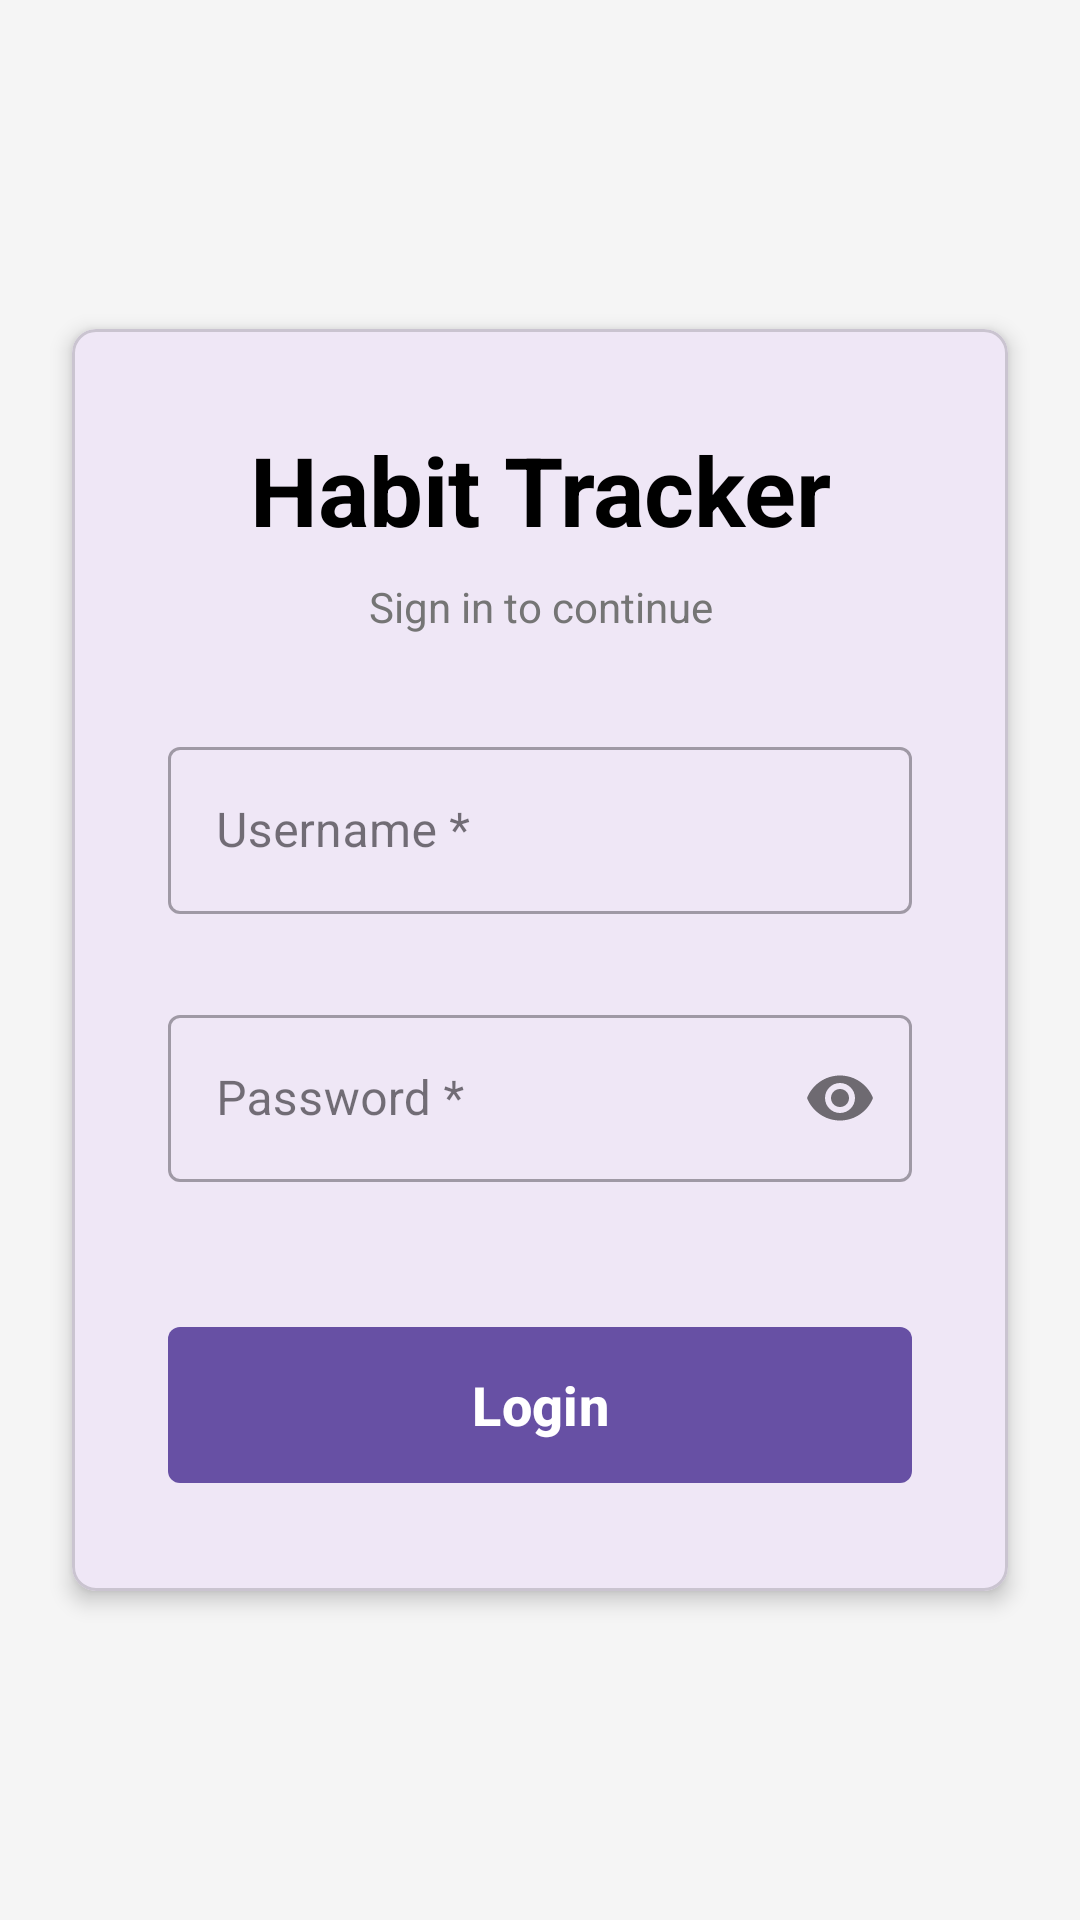

Here is an Android app screen rendered from its layout file. Give the layout XML and the strings, colors and styles it references.
<!-- AndroidManifest.xml: application theme Theme.HabitTrackerLeonida -->
<!-- res/layout/fragment_login.xml -->
<?xml version="1.0" encoding="utf-8"?>
<androidx.constraintlayout.widget.ConstraintLayout xmlns:android="http://schemas.android.com/apk/res/android"
    xmlns:app="http://schemas.android.com/apk/res-auto"
    android:layout_width="match_parent"
    android:layout_height="match_parent"
    android:background="#F5F5F5">

    <com.google.android.material.card.MaterialCardView
        android:layout_width="0dp"
        android:layout_height="wrap_content"
        android:layout_margin="24dp"
        app:cardCornerRadius="8dp"
        app:cardElevation="4dp"
        app:layout_constraintBottom_toBottomOf="parent"
        app:layout_constraintEnd_toEndOf="parent"
        app:layout_constraintStart_toStartOf="parent"
        app:layout_constraintTop_toTopOf="parent">

        <LinearLayout
            android:layout_width="match_parent"
            android:layout_height="wrap_content"
            android:orientation="vertical"
            android:padding="32dp">

            <TextView
                android:layout_width="match_parent"
                android:layout_height="wrap_content"
                android:gravity="center"
                android:text="Habit Tracker"
                android:textColor="@android:color/black"
                android:textSize="32sp"
                android:textStyle="bold" />

            <TextView
                android:layout_width="match_parent"
                android:layout_height="wrap_content"
                android:layout_marginTop="8dp"
                android:gravity="center"
                android:text="Sign in to continue"
                android:textColor="#757575"
                android:textSize="14sp" />

            <com.google.android.material.textfield.TextInputLayout
                android:id="@+id/txtUsernameLayout"
                style="@style/Widget.MaterialComponents.TextInputLayout.OutlinedBox"
                android:layout_width="match_parent"
                android:layout_height="wrap_content"
                android:layout_marginTop="32dp"
                app:errorEnabled="true">

                <com.google.android.material.textfield.TextInputEditText
                    android:id="@+id/txtUsername"
                    android:layout_width="match_parent"
                    android:layout_height="wrap_content"
                    android:hint="Username *" />
            </com.google.android.material.textfield.TextInputLayout>

            <com.google.android.material.textfield.TextInputLayout
                android:id="@+id/txtPasswordLayout"
                style="@style/Widget.MaterialComponents.TextInputLayout.OutlinedBox"
                android:layout_width="match_parent"
                android:layout_height="wrap_content"
                android:layout_marginTop="8dp"
                app:errorEnabled="true"
                app:passwordToggleEnabled="true">

                <com.google.android.material.textfield.TextInputEditText
                    android:id="@+id/txtPassword"
                    android:layout_width="match_parent"
                    android:layout_height="wrap_content"
                    android:hint="Password *"
                    android:inputType="textPassword" />
            </com.google.android.material.textfield.TextInputLayout>

            <com.google.android.material.button.MaterialButton
                android:id="@+id/btnLogin"
                android:layout_width="match_parent"
                android:layout_height="60dp"
                android:layout_marginTop="24dp"
                android:text="Login"
                android:textAllCaps="false"
                android:textSize="18sp"
                android:textStyle="bold"
                app:cornerRadius="4dp" />

        </LinearLayout>
    </com.google.android.material.card.MaterialCardView>

</androidx.constraintlayout.widget.ConstraintLayout>
<!-- resources referenced by this layout -->
<resources>
  <style name="Theme.HabitTrackerLeonida" parent="Base.Theme.HabitTrackerLeonida" />
  <style name="Base.Theme.HabitTrackerLeonida" parent="Theme.Material3.DayNight.NoActionBar">
          
          
      </style>
</resources>
